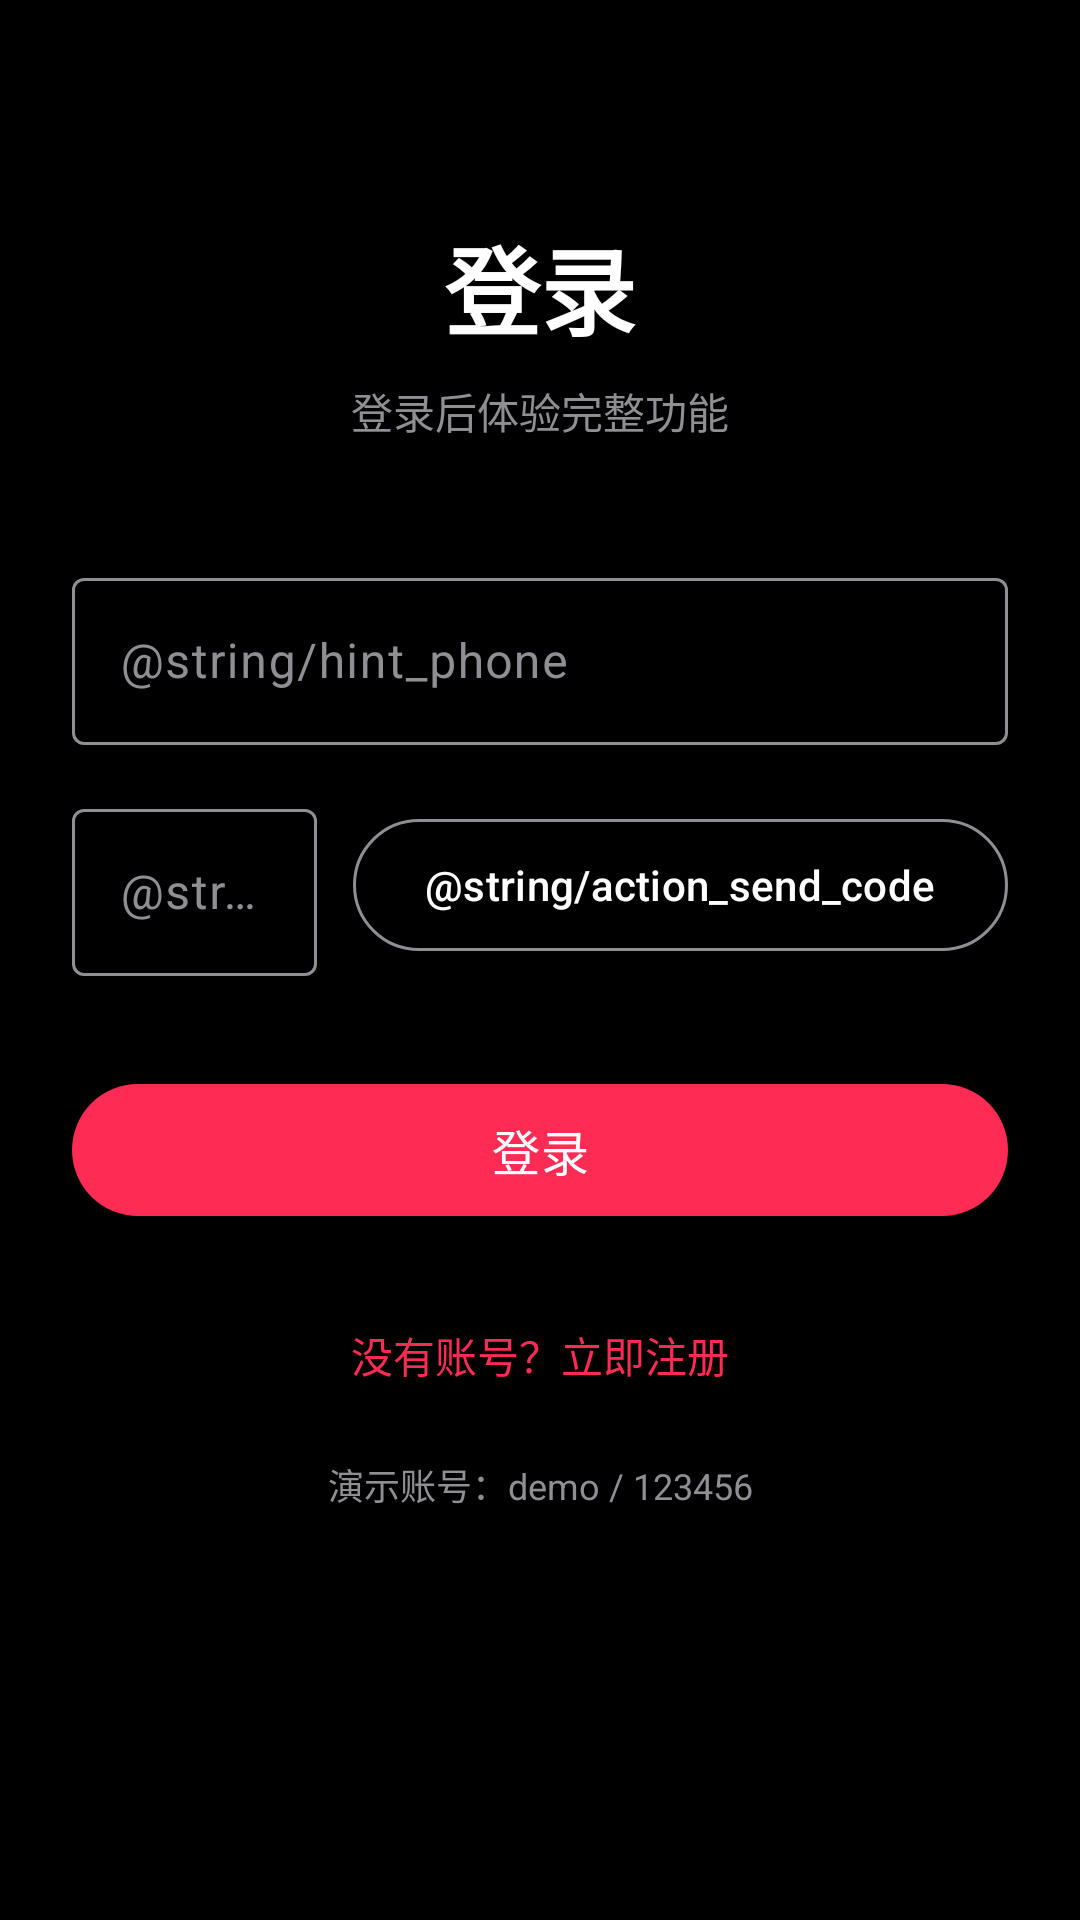

The Android layout XML behind this screen, and the referenced resources:
<!-- AndroidManifest.xml: application theme Theme.Douyin -->
<!-- res/layout/activity_login.xml -->
<?xml version="1.0" encoding="utf-8"?>
<ScrollView xmlns:android="http://schemas.android.com/apk/res/android"
    xmlns:app="http://schemas.android.com/apk/res-auto"
    android:id="@+id/login_root"
    android:layout_width="match_parent"
    android:layout_height="match_parent"
    android:background="@color/black"
    android:fillViewport="true">

    <androidx.constraintlayout.widget.ConstraintLayout
        android:layout_width="match_parent"
        android:layout_height="wrap_content"
        android:padding="24dp">

        <TextView
            android:id="@+id/tv_login_title"
            android:layout_width="wrap_content"
            android:layout_height="wrap_content"
            android:layout_marginTop="48dp"
            android:text="@string/login_title"
            android:textColor="@color/white"
            android:textSize="32sp"
            android:textStyle="bold"
            app:layout_constraintEnd_toEndOf="parent"
            app:layout_constraintStart_toStartOf="parent"
            app:layout_constraintTop_toTopOf="parent" />

        <TextView
            android:id="@+id/tv_login_subtitle"
            android:layout_width="wrap_content"
            android:layout_height="wrap_content"
            android:layout_marginTop="8dp"
            android:text="@string/login_subtitle"
            android:textColor="@color/douyin_gray"
            android:textSize="14sp"
            app:layout_constraintEnd_toEndOf="parent"
            app:layout_constraintStart_toStartOf="parent"
            app:layout_constraintTop_toBottomOf="@id/tv_login_title" />

        <com.google.android.material.textfield.TextInputLayout
            android:id="@+id/til_phone"
            style="@style/Widget.Douyin.TextInput"
            android:layout_width="0dp"
            android:layout_height="wrap_content"
            android:layout_marginTop="40dp"
            android:hint="@string/hint_phone"
            app:layout_constraintEnd_toEndOf="parent"
            app:layout_constraintStart_toStartOf="parent"
            app:layout_constraintTop_toBottomOf="@id/tv_login_subtitle">

            <com.google.android.material.textfield.TextInputEditText
                android:id="@+id/et_phone"
                android:layout_width="match_parent"
                android:layout_height="wrap_content"
                android:inputType="phone"
                android:maxLength="11"
                android:maxLines="1"
                android:textColor="@color/white" />
        </com.google.android.material.textfield.TextInputLayout>

        <com.google.android.material.textfield.TextInputLayout
            android:id="@+id/til_code"
            style="@style/Widget.Douyin.TextInput"
            android:layout_width="0dp"
            android:layout_height="wrap_content"
            android:layout_marginTop="16dp"
            android:layout_marginEnd="12dp"
            android:hint="@string/hint_sms_code"
            app:layout_constraintEnd_toStartOf="@id/btn_send_code"
            app:layout_constraintStart_toStartOf="parent"
            app:layout_constraintTop_toBottomOf="@id/til_phone">

            <com.google.android.material.textfield.TextInputEditText
                android:id="@+id/et_code"
                android:layout_width="match_parent"
                android:layout_height="wrap_content"
                android:inputType="number"
                android:maxLength="6"
                android:maxLines="1"
                android:textColor="@color/white" />
        </com.google.android.material.textfield.TextInputLayout>

        <com.google.android.material.button.MaterialButton
            android:id="@+id/btn_send_code"
            style="@style/Widget.Material3.Button.OutlinedButton"
            android:layout_width="wrap_content"
            android:layout_height="52dp"
            android:minWidth="112dp"
            android:text="@string/action_send_code"
            android:textColor="@color/white"
            app:layout_constraintBottom_toBottomOf="@id/til_code"
            app:layout_constraintEnd_toEndOf="parent"
            app:layout_constraintTop_toTopOf="@id/til_code"
            app:strokeColor="@color/douyin_gray" />

        <com.google.android.material.button.MaterialButton
            android:id="@+id/btn_login"
            android:layout_width="0dp"
            android:layout_height="52dp"
            android:layout_marginTop="32dp"
            android:text="@string/action_login"
            android:textSize="16sp"
            app:backgroundTint="@color/douyin_red"
            app:layout_constraintEnd_toEndOf="parent"
            app:layout_constraintStart_toStartOf="parent"
            app:layout_constraintTop_toBottomOf="@id/til_code" />

        <ProgressBar
            android:id="@+id/progress_login"
            android:layout_width="wrap_content"
            android:layout_height="wrap_content"
            android:indeterminateTint="@color/douyin_red"
            android:visibility="gone"
            app:layout_constraintBottom_toBottomOf="@id/btn_login"
            app:layout_constraintEnd_toEndOf="@id/btn_login"
            app:layout_constraintStart_toStartOf="@id/btn_login"
            app:layout_constraintTop_toTopOf="@id/btn_login" />

        <TextView
            android:id="@+id/tv_go_register"
            android:layout_width="wrap_content"
            android:layout_height="wrap_content"
            android:layout_marginTop="24dp"
            android:padding="8dp"
            android:text="@string/go_register"
            android:textColor="@color/douyin_red"
            android:textSize="14sp"
            app:layout_constraintEnd_toEndOf="parent"
            app:layout_constraintStart_toStartOf="parent"
            app:layout_constraintTop_toBottomOf="@id/btn_login" />

        <TextView
            android:id="@+id/tv_demo_hint"
            android:layout_width="wrap_content"
            android:layout_height="wrap_content"
            android:layout_marginTop="16dp"
            android:text="@string/demo_account_hint"
            android:textColor="@color/douyin_gray"
            android:textSize="12sp"
            app:layout_constraintEnd_toEndOf="parent"
            app:layout_constraintStart_toStartOf="parent"
            app:layout_constraintTop_toBottomOf="@id/tv_go_register" />

        <com.google.android.material.button.MaterialButton
            android:id="@+id/btn_skip_login"
            style="@style/Widget.Material3.Button.OutlinedButton"
            android:layout_width="wrap_content"
            android:layout_height="wrap_content"
            android:layout_marginTop="16dp"
            android:text="@string/login_skip_debug"
            android:textColor="@color/white"
            android:visibility="gone"
            app:layout_constraintEnd_toEndOf="parent"
            app:layout_constraintStart_toStartOf="parent"
            app:layout_constraintTop_toBottomOf="@id/tv_demo_hint"
            app:strokeColor="@color/douyin_gray" />

    </androidx.constraintlayout.widget.ConstraintLayout>
</ScrollView>
<!-- resources referenced by this layout -->
<resources>
  <color name="black">#FF000000</color>
  <color name="douyin_gray">#8E8E93</color>
  <color name="douyin_red">#FE2C55</color>
  <color name="white">#FFFFFFFF</color>
  <string name="action_login">登录</string>
  <string name="demo_account_hint">演示账号：demo / 123456</string>
  <string name="go_register">没有账号？立即注册</string>
  <string name="login_skip_debug">跳过登录（调试）</string>
  <string name="login_subtitle">登录后体验完整功能</string>
  <string name="login_title">登录</string>
  <style name="Widget.Douyin.TextInput" parent="Widget.Material3.TextInputLayout.OutlinedBox">
          <item name="boxStrokeColor">@color/douyin_text_input_stroke</item>
          <item name="hintTextColor">@color/douyin_gray</item>
          <item name="android:textColorHint">@color/douyin_gray</item>
      </style>
  <style name="Theme.Douyin" parent="Base.Theme.Douyin" />
  <style name="Base.Theme.Douyin" parent="Theme.Material3.DayNight.NoActionBar">
          <item name="colorPrimary">@color/douyin_red</item>
          <item name="colorOnPrimary">@color/white</item>
          <item name="android:statusBarColor">@android:color/transparent</item>
          <item name="android:navigationBarColor">@color/black</item>
          <item name="android:windowBackground">@color/black</item>
          <item name="android:windowLightStatusBar">false</item>
          <item name="android:windowLightNavigationBar" tools:targetApi="o_mr1">false</item>
      </style>
</resources>
